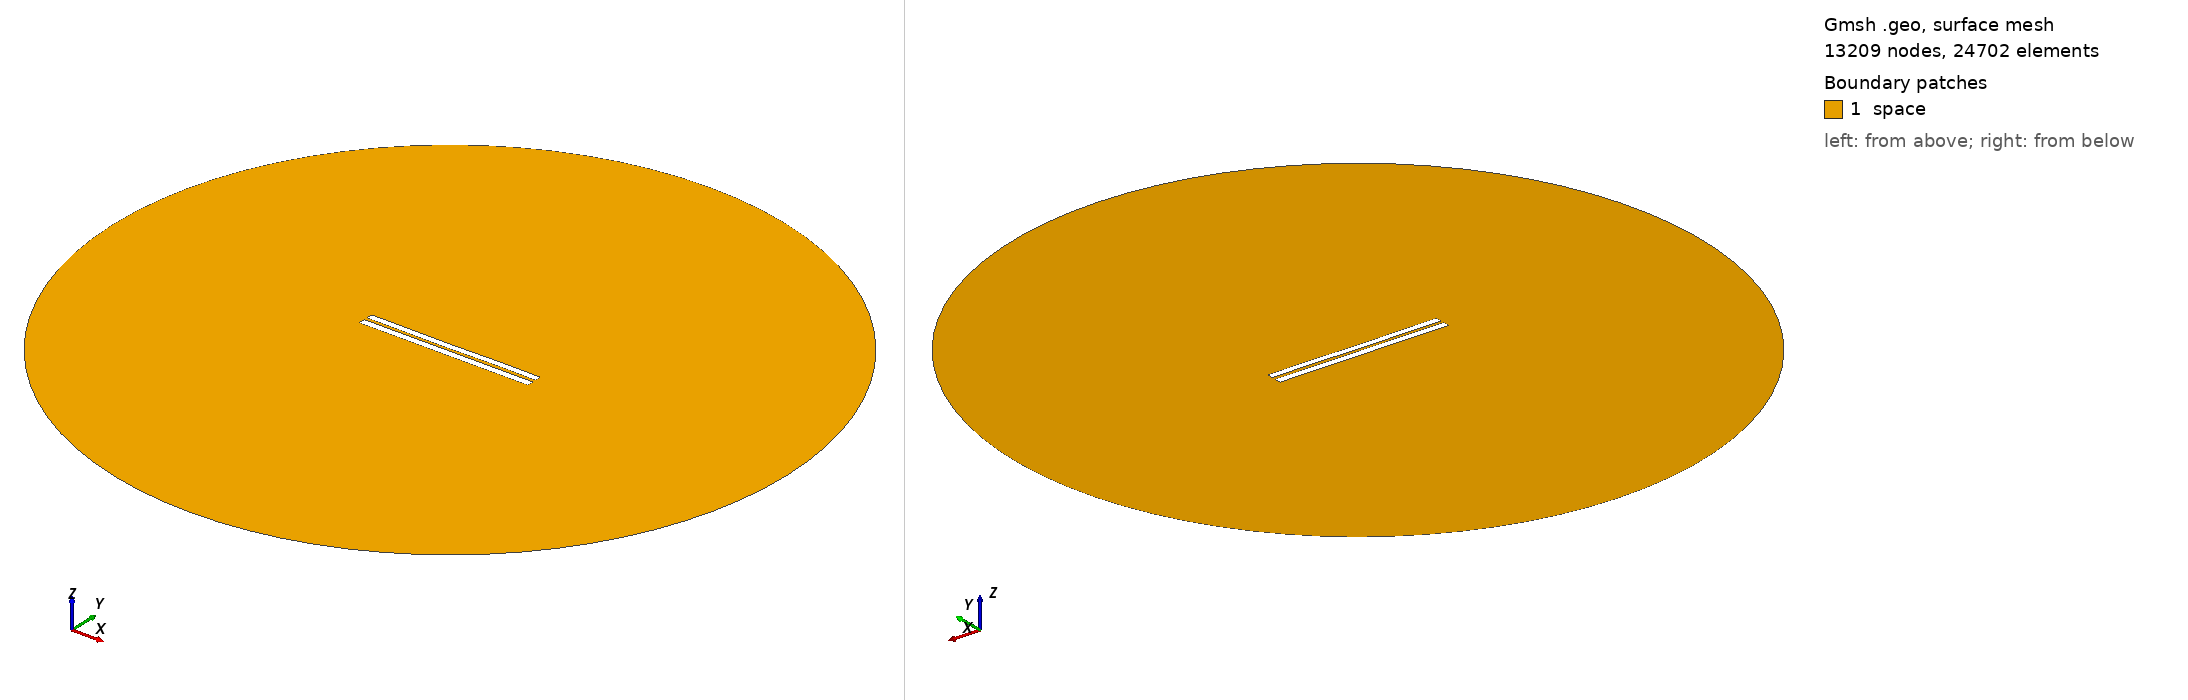

Gmsh geometry script, surface-meshed: 13209 nodes, 24702 surface elements. Boundary patches (legend numbers): 1 space. Left view from above one corner, right view from below the opposite corner. Legend entries are the model's physical surfaces. The drawing asked Gmsh for element sizes between 1% and 20% of the model's largest extent; the script's own settings can give other sizes.

=== 4159.geo (drawn) ===
//---------------------------------------
// Geometry kernel
//---------------------------------------

SetFactory("OpenCASCADE");



//---------------------------------------
// Parameters of the geometry
//---------------------------------------

// Overetch of the upper plate
overetch = 0.125;

// Distance between the plates
distance = 1.75;

// Discretization over the x axis (for the deformation)
nx = 50; 

// Length of the plate
L = 100 - overetch; 

// Number of modes
n = 4; 

// 1st mode coefficient
coeff(1) = 0.07499999999999998;
beta(1) = 0.596864 * 3.1415926535 / L;

// 2nd mode coefficient
coeff(2) = -0.075;
beta(2) = 1.49418 * 3.1415926535 / L;

// 3rd mode coefficient
coeff(3) = -0.075;
beta(3) = 2.50025 * 3.1415926535 / L;

// 4th mode coefficient
coeff(4) = 0.07499999999999998;
beta(4) = 3.49999 * 3.1415926535 / L;



//---------------------------------------
// Upper plate (deformed rectangle)
//---------------------------------------

// Coordiantes of the upper plate
xmin = -50;
xmax = 50 - overetch;

// Height of the upper plate
yheight = 4 - 2 * overetch;

// Indexes of the points
UpperID[] = {};
LowerID[] = {};
LeftID[] = {};
RightID[] = {};

// Point index
p = 1;

// Horizontal edges
For i In {1:nx}
    x = xmin + (i-1)*(xmax - xmin)/(nx-1);

    y_bottom = distance / 2 + overetch;
    For j In {1:n}
        C = (Cosh(beta(j)*L) + Cos(beta(j)*L)) / (Sinh(beta(j)*L) + Sin(beta(j)*L));
        y_bottom  = y_bottom + coeff(j) * (Cosh(beta(j)*(x+50)) - Cos(beta(j)*(x+50)) - C * (Sinh(beta(j)*(x+50)) - Sin(beta(j)*(x+50))));
    EndFor

    y_top = y_bottom + yheight;

    Point(p) = {x, y_top, 0, 1.0};
    UpperID[i] = p;
    p = p + 1;

    Point(p) = {x, y_bottom, 0, 1.0};
    LowerID[i] = p;
    p = p + 1;
EndFor

// Create point lists
UpperPts[] = {}; LowerPts[] = {};
For i In {1:nx}
  UpperPts[] += {UpperID[i]};
  LowerPts[] += {LowerID[i]};
EndFor

// Build splines
Spline(1) = {UpperPts[]};
Spline(2) = {LowerPts[]};
Line(3) = {LowerPts[nx-1], UpperPts[nx-1]};
Line(4) = {LowerPts[0], UpperPts[0]};

// Build the plane surface
Curve Loop(1) = {2, 3, -1, -4};
Plane Surface(1) = {1};



//---------------------------------------
// Lower plate (rectangle)
//---------------------------------------

// Vertices
Point(1001) = {-50, -1, 0, 1.0};
Point(1002) = { 50, -1, 0, 1.0};
Point(1003) = { 50,  -5, 0, 1.0};
Point(1004) = {-50,  -5, 0, 1.0};

// Edges
Line(5) = {1001, 1002};
Line(6) = {1002, 1003};
Line(7) = {1003, 1004};
Line(8) = {1004, 1001};

// Plane surface
Line Loop(2) = {5, 6, 7, 8};
Plane Surface(2) = {2}; 



//---------------------------------------
// Outer (fictious) boundary
//---------------------------------------

// Points
Point(1005) = {0, 0, 0};       // Center
Point(1006) = {200, 0, 0};     // Start point
Point(1007) = {0, 200, 0};     // 90 degrees
Point(1008) = {-200, 0, 0};    // 180 degrees
Point(1009) = {0, -200, 0};    // 270 degrees

// Circle arcs (each needs start, center, end)
Circle(9) = {1006, 1005, 1007};
Circle(10) = {1007, 1005, 1008};
Circle(11) = {1008, 1005, 1009};
Circle(12) = {1009, 1005, 1006};

// Plane surface for the entire domain
Curve Loop(3) = {9, 10, 11, 12};
Surface(3) = {3};

// Subtract the plates from the whole domain to obtain the actual domain where we want to solve the equations
BooleanDifference{ Surface{3}; Delete; }{ Surface{1}; Surface{2}; Delete; }




//---------------------------------------
// Transfinite Lines/Curves
//---------------------------------------

// Set the number of points on the boundaries
r = 7;

// Plates
Transfinite Curve {1, 2} = 50*r Using Progression 1;
Transfinite Curve {3, 4} = 2*r Using Progression 1;
Transfinite Line {5, 7} = 50*r Using Progression 1;
Transfinite Line {6, 8} = 2*r Using Progression 1;

// Outer boundary
Transfinite Line {9, 10, 11, 12} = 20 Using Progression 1;



//---------------------------------------
// Physical groups
//---------------------------------------                

// Physical curves (boundaries)
Physical Line("force_segment", 10) = {2};
Physical Line("upper_plate", 11) = {1, 3, 4};
Physical Line("lower_plate", 12) = {5, 6, 7, 8};
Physical Line("boundary", 20) = {9, 10, 11, 12};

// Physical Surfaces
Physical Surface("space", 30) = {3};



//---------------------------------------
// 6. Generate the Mesh
//---------------------------------------

// 2D mesh generation
Mesh 2;
